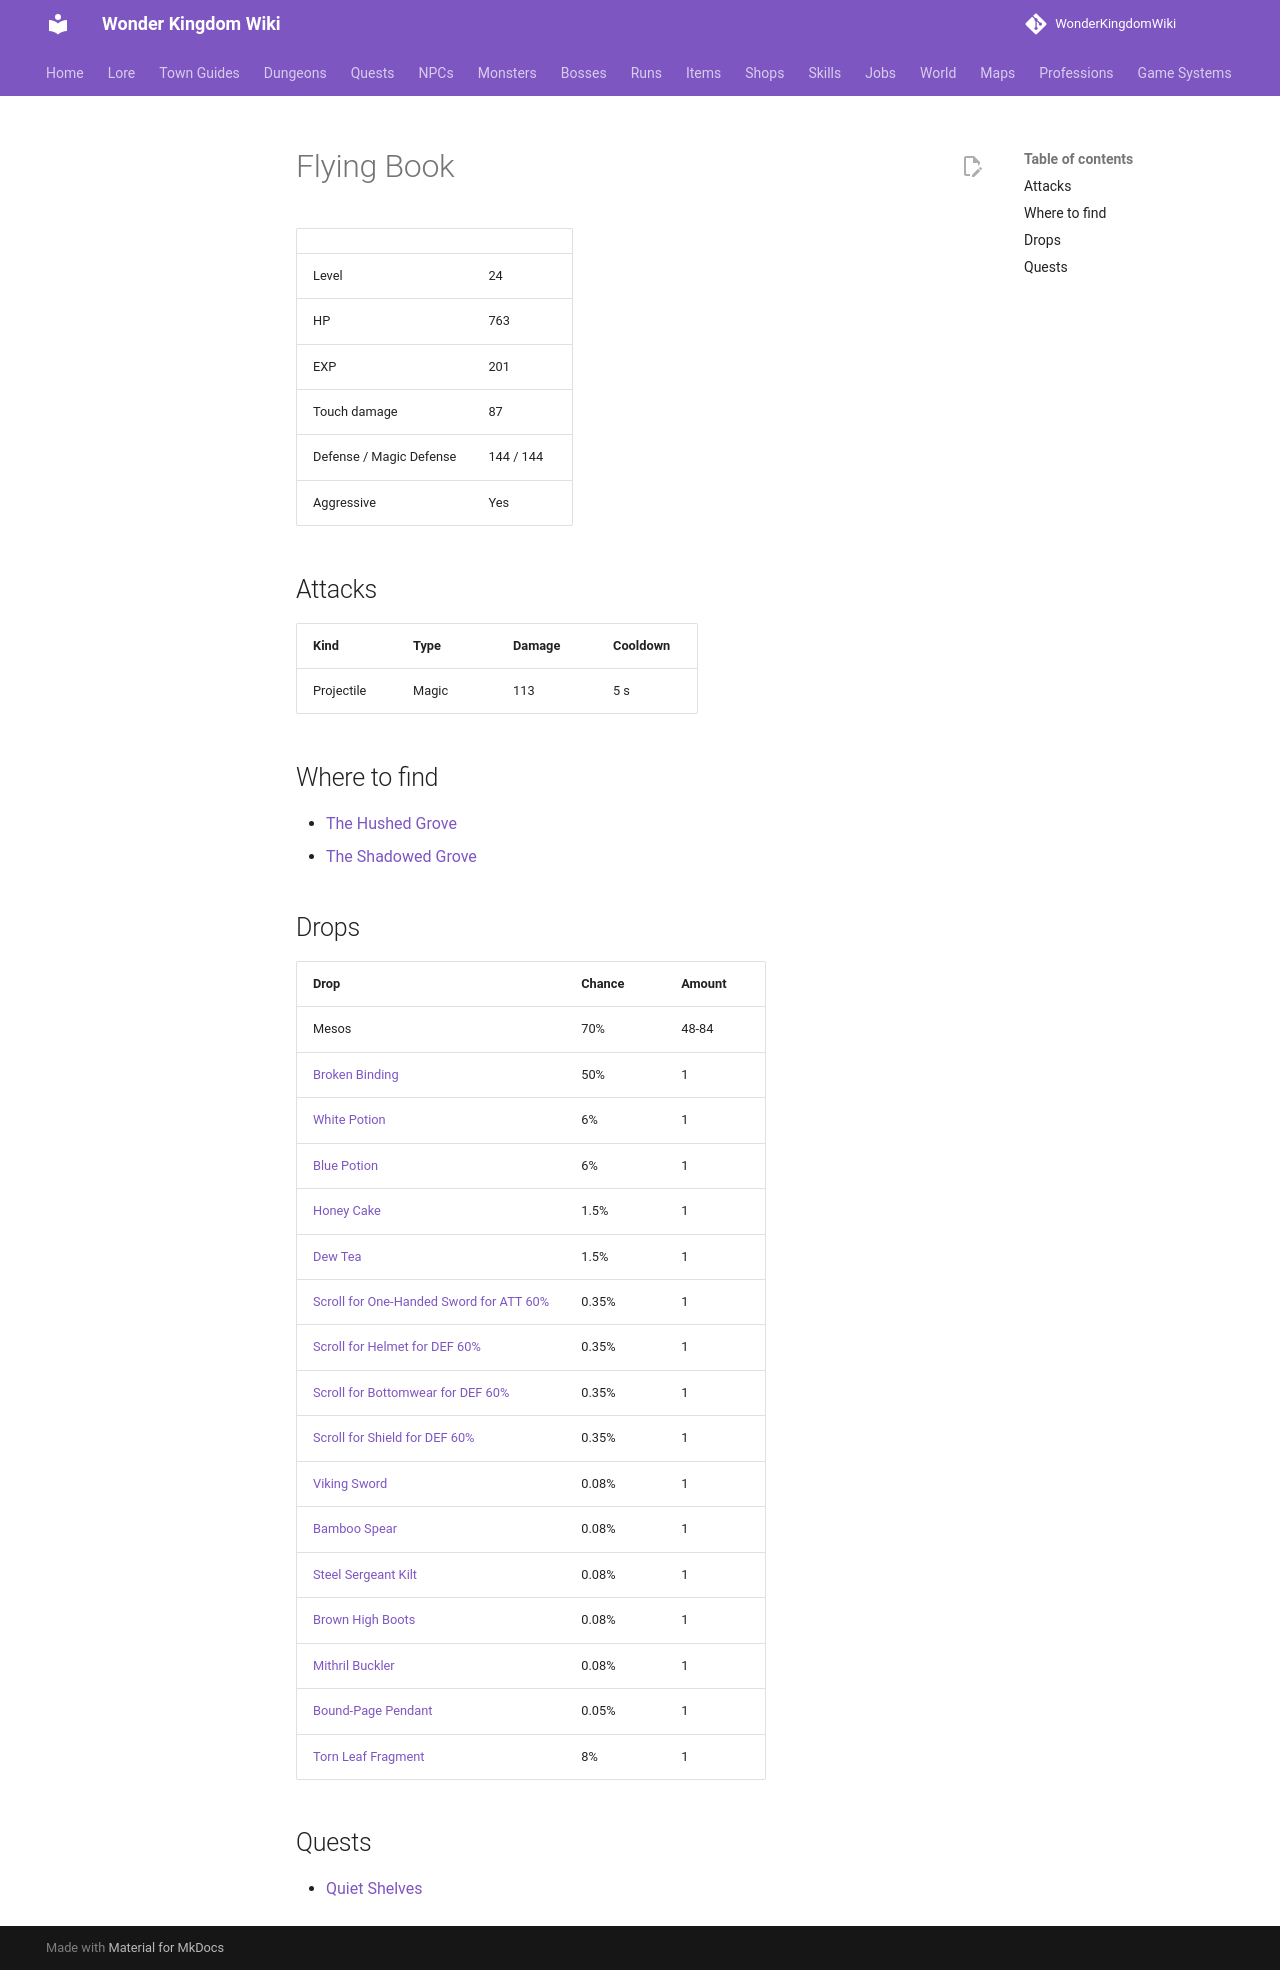

repository: alonohana627/WonderKingdomWiki · page: monsters/flying_book/index.html · generator: mkdocs

<!-- Generated by tools/generate.py from GameLib. Do not edit: changes are overwritten. -->

# Flying Book

|  |  |
|---|---|
| Level | 24 |
| HP | 763 |
| EXP | 201 |
| Touch damage | 87 |
| Defense / Magic Defense | 144 / 144 |
| Aggressive | Yes |

## Attacks

| Kind | Type | Damage | Cooldown |
|---|---|---|---|
| Projectile | Magic | 113 | 5 s |

## Where to find

- [The Hushed Grove](../maps/hushed_grove.md)
- [The Shadowed Grove](../maps/shadowed_grove.md)

## Drops

| Drop | Chance | Amount |
|---|---|---|
| Mesos | 70% | 48-84 |
| [Broken Binding](../items/broken_binding.md) | 50% | 1 |
| [White Potion](../items/white_potion.md) | 6% | 1 |
| [Blue Potion](../items/blue_potion.md) | 6% | 1 |
| [Honey Cake](../items/honey_cake.md) | 1.5% | 1 |
| [Dew Tea](../items/dew_tea.md) | 1.5% | 1 |
| [Scroll for One-Handed Sword for ATT 60%](../items/scroll_one_handed_sword_att.md) | 0.35% | 1 |
| [Scroll for Helmet for DEF 60%](../items/scroll_helmet_def.md) | 0.35% | 1 |
| [Scroll for Bottomwear for DEF 60%](../items/scroll_bottomwear_def.md) | 0.35% | 1 |
| [Scroll for Shield for DEF 60%](../items/scroll_shield_def.md) | 0.35% | 1 |
| [Viking Sword](../items/viking_sword.md) | 0.08% | 1 |
| [Bamboo Spear](../items/bamboo_spear.md) | 0.08% | 1 |
| [Steel Sergeant Kilt](../items/steel_sergeant_kilt.md) | 0.08% | 1 |
| [Brown High Boots](../items/brown_high_boots.md) | 0.08% | 1 |
| [Mithril Buckler](../items/mithril_buckler.md) | 0.08% | 1 |
| [Bound-Page Pendant](../items/bound_page_pendant.md) | 0.05% | 1 |
| [Torn Leaf Fragment](../items/seal_record_fragment.md) | 8% | 1 |

## Quests

- [Quiet Shelves](../quests/isaura_quiet_shelves.md)
